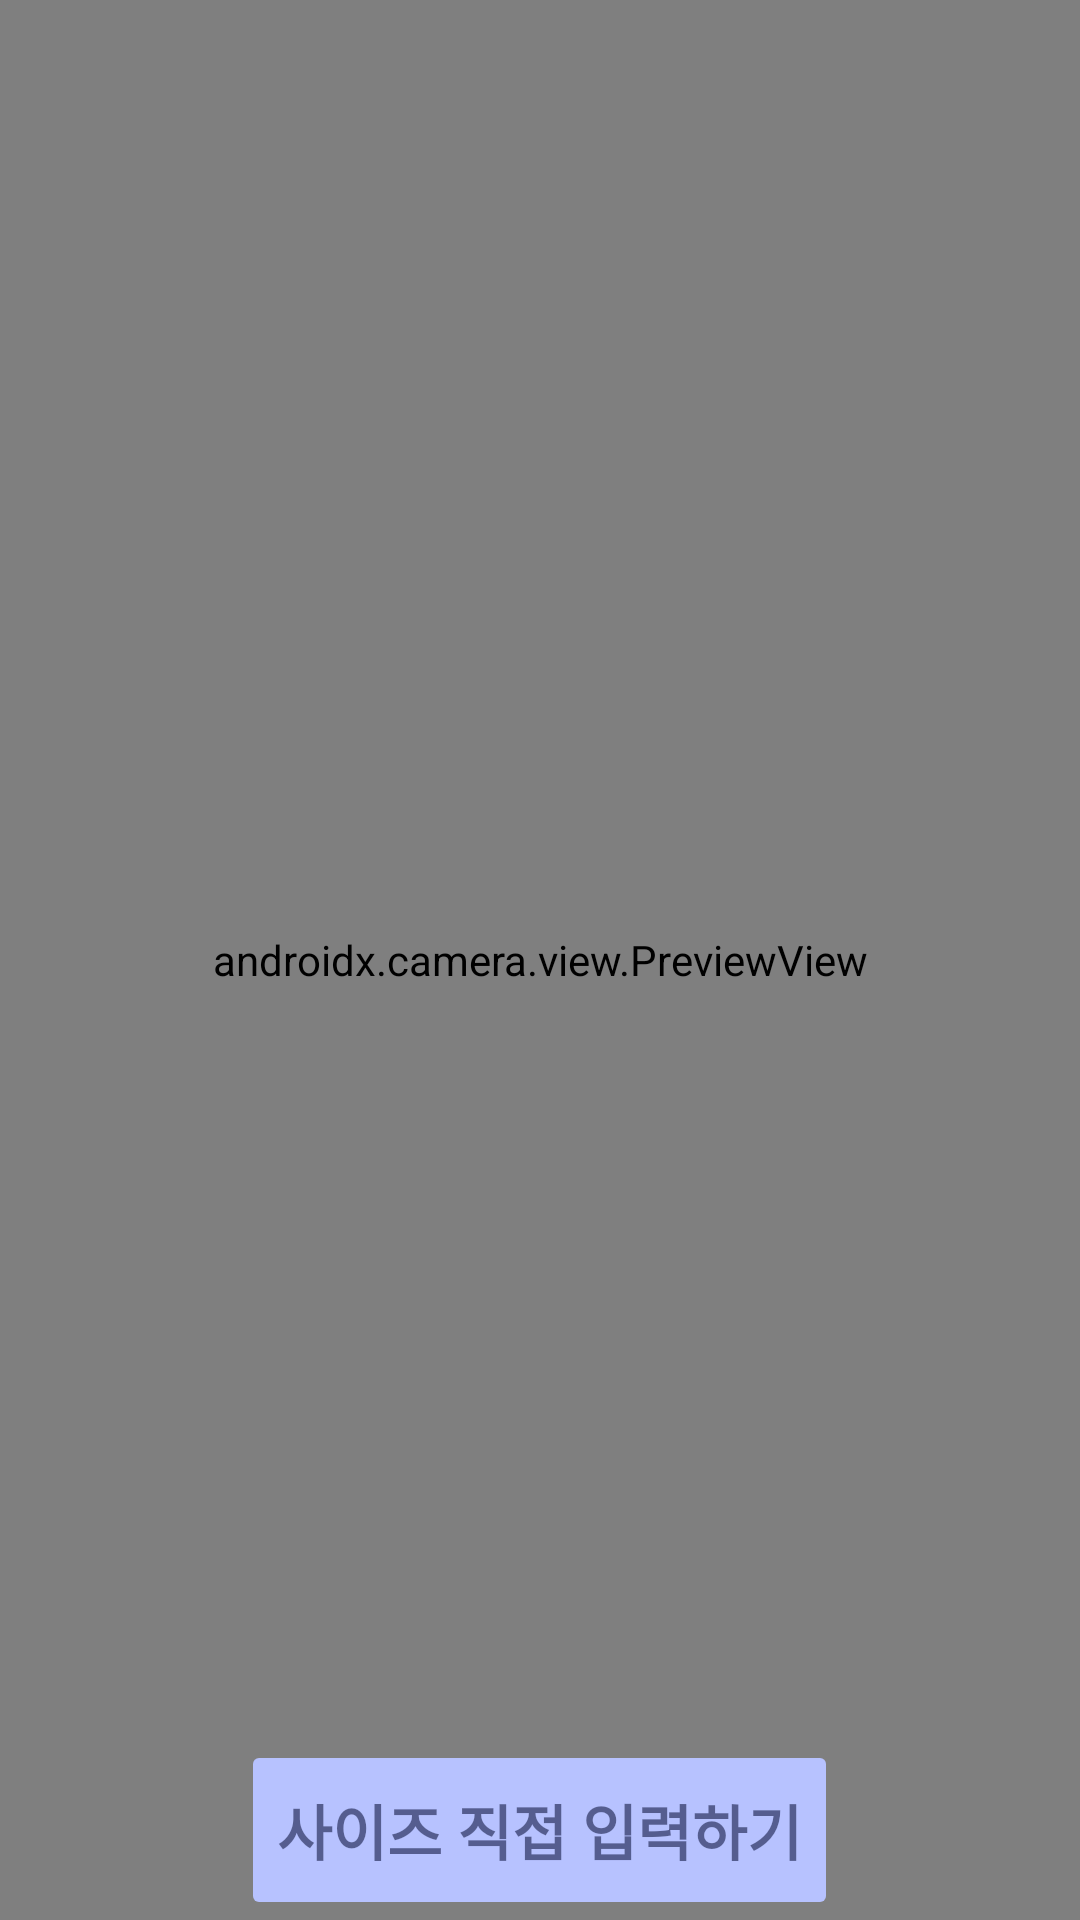

Layout XML and referenced resources for this Android screen:
<!-- AndroidManifest.xml: application theme Theme.Projectui -->
<!-- res/layout/existing_furniture.xml -->
<RelativeLayout xmlns:android="http://schemas.android.com/apk/res/android"
    android:layout_width="match_parent"
    android:layout_height="match_parent">

    <androidx.camera.view.PreviewView
        android:id="@+id/PreviewView"
        android:layout_width="match_parent"
        android:layout_height="match_parent"/>

    <SlidingDrawer
        android:layout_width="wrap_content"
        android:layout_height="wrap_content"
        android:content="@+id/contentSize"
        android:handle="@+id/handleSize">

        <Button
            android:id="@+id/handleSize"
            android:layout_width="wrap_content"
            android:layout_height="60dp"
            android:text="사이즈 직접 입력하기"
            android:backgroundTint="#B7C2FF"
            android:textColor="#A11C234E"
            android:textStyle="bold"
            android:textSize="20dp"
            android:layout_alignParentBottom="true"
            android:layout_centerHorizontal="true"
            android:layout_marginBottom="16dp"/>

        <LinearLayout
            android:id="@+id/contentSize"
            android:layout_width="wrap_content"
            android:layout_height="80dp"
            android:orientation="vertical"
            android:background="#B7C2FF">
            <LinearLayout
                android:layout_width="match_parent"
                android:layout_height="wrap_content"
                android:layout_marginTop="200dp"
                android:layout_marginLeft="50dp"
                android:layout_marginRight="50dp"
                android:orientation="horizontal">
                <TextView
                    android:layout_width="wrap_content"
                    android:layout_height="wrap_content"
                    android:text="가로"
                    android:textSize="25dp"
                    android:textStyle="bold"/>
                <EditText
                    android:id="@+id/WidthEdit"
                    android:layout_width="match_parent"
                    android:layout_height="match_parent"
                    android:layout_marginLeft="20dp"
                    android:background="#FFFFFF"/>
            </LinearLayout>
            <LinearLayout
                android:layout_width="match_parent"
                android:layout_height="wrap_content"
                android:layout_marginTop="30dp"
                android:layout_marginLeft="50dp"
                android:layout_marginRight="50dp"
                android:orientation="horizontal">
                <TextView
                    android:layout_width="wrap_content"
                    android:layout_height="wrap_content"
                    android:text="세로"
                    android:textSize="25dp"
                    android:textStyle="bold"/>
                <EditText
                    android:id="@+id/LengthEdit"
                    android:layout_width="match_parent"
                    android:layout_height="match_parent"
                    android:layout_marginLeft="20dp"
                    android:background="#FFFFFF"/>
            </LinearLayout>
            <LinearLayout
                android:layout_width="match_parent"
                android:layout_height="wrap_content"
                android:layout_marginTop="30dp"
                android:layout_marginLeft="50dp"
                android:layout_marginRight="50dp"
                android:orientation="horizontal">
                <TextView
                    android:layout_width="wrap_content"
                    android:layout_height="wrap_content"
                    android:text="높이"
                    android:textSize="25dp"
                    android:textStyle="bold"/>
                <EditText
                    android:id="@+id/HeightEdit"
                    android:layout_width="match_parent"
                    android:layout_height="match_parent"
                    android:layout_marginLeft="20dp"
                    android:background="#FFFFFF"/>
            </LinearLayout>
            <Button
                android:id="@+id/SpaceLengthBtn"
                android:layout_width="wrap_content"
                android:layout_height="60dp"
                android:layout_gravity="center"
                android:layout_marginTop="80dp"
                android:text="공간 길이 측정하기"
                android:textSize="20dp"
                android:textStyle="bold"/>
        </LinearLayout>
    </SlidingDrawer>

</RelativeLayout>
<!-- resources referenced by this layout -->
<resources>
  <style name="Theme.Projectui" parent="Theme.MaterialComponents.DayNight.DarkActionBar">
          
          <item name="colorPrimary">@color/purple_500</item>
          <item name="colorPrimaryVariant">@color/purple_700</item>
          <item name="colorOnPrimary">@color/white</item>
          
          <item name="colorSecondary">@color/teal_200</item>
          <item name="colorSecondaryVariant">@color/teal_700</item>
          <item name="colorOnSecondary">@color/black</item>
          
          <item name="android:statusBarColor">?attr/colorPrimaryVariant</item>
          
      </style>
  <!-- not gathered from this repository: default colours our renderer supplied (Android Studio template values) -->
  <color name="purple_500">#FF6200EE</color>
  <color name="purple_700">#FF3700B3</color>
  <color name="teal_200">#FF03DAC5</color>
  <color name="teal_700">#FF018786</color>
  <color name="black">#FF000000</color>
  <color name="white">#FFFFFFFF</color>
</resources>
